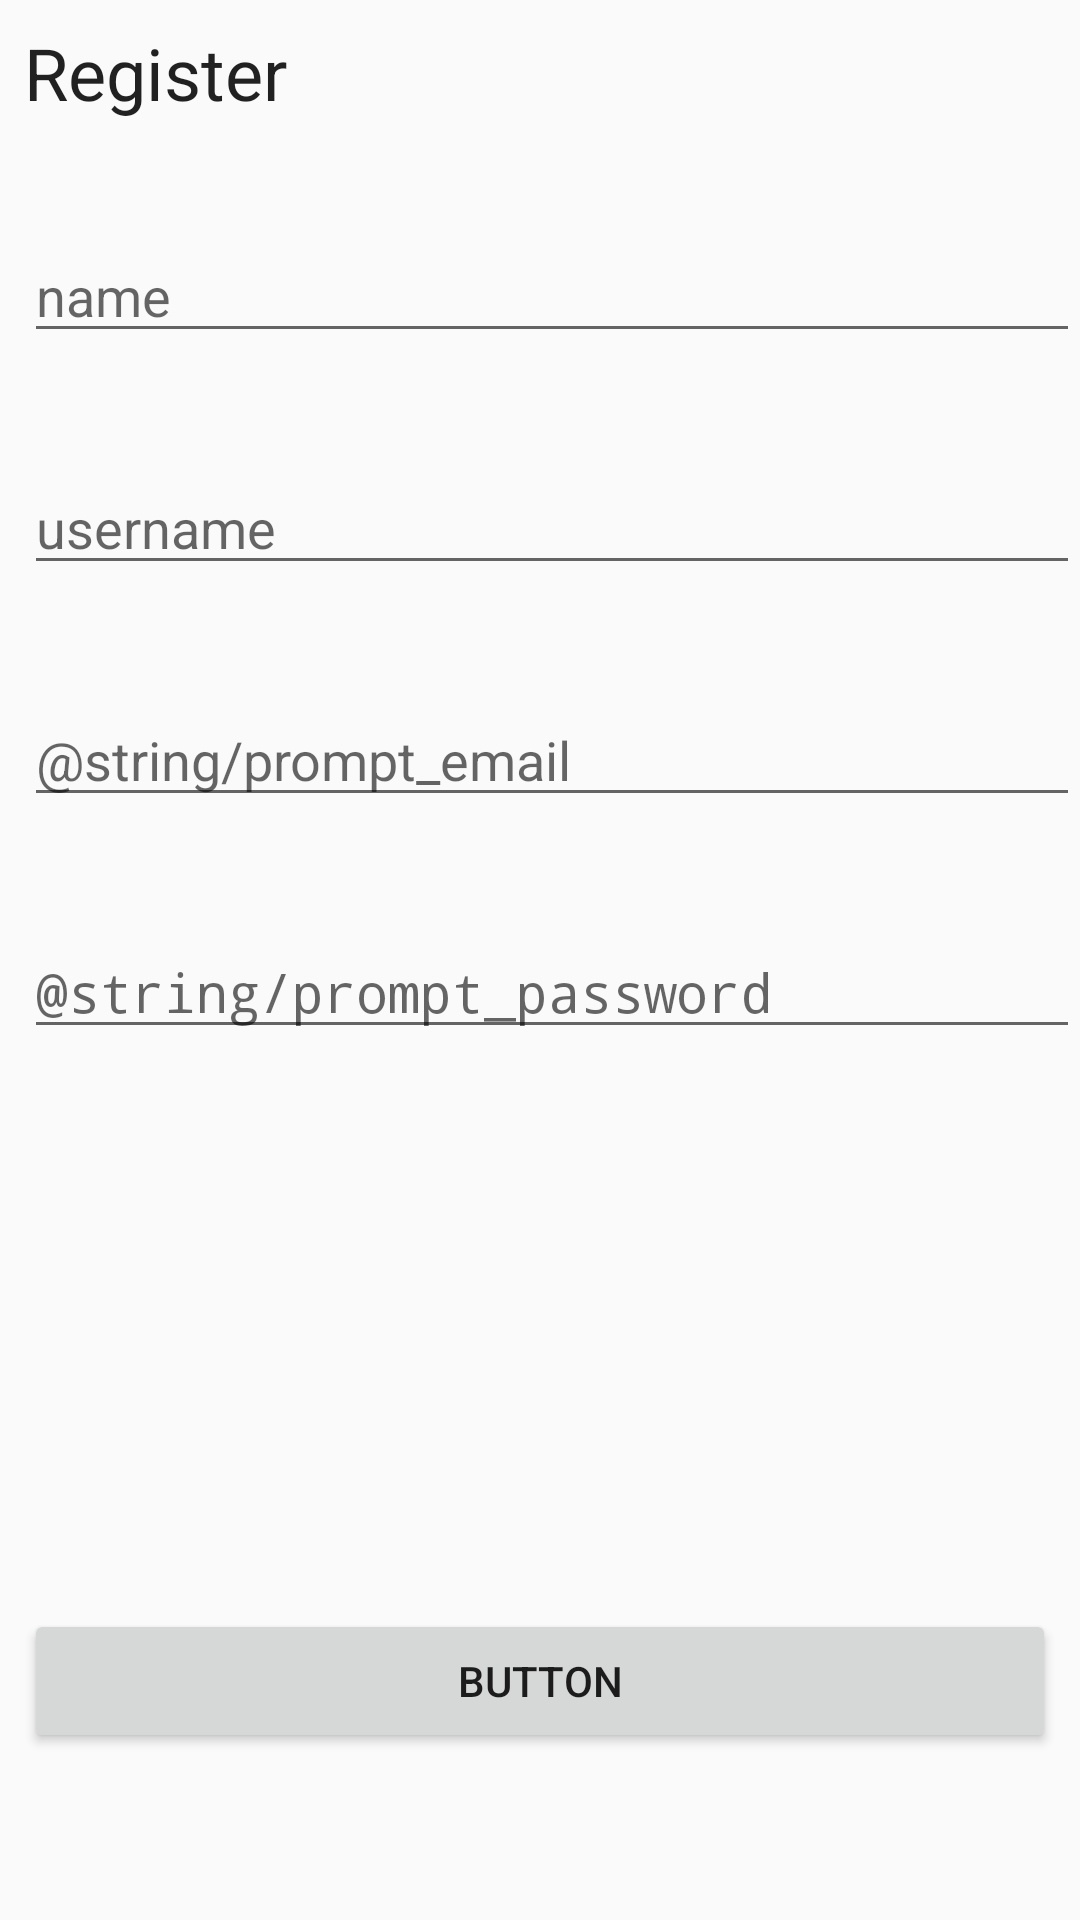

The Android layout XML behind this screen, and the referenced resources:
<!-- AndroidManifest.xml: application theme AppTheme -->
<!-- res/layout/activity_register.xml -->
<?xml version="1.0" encoding="utf-8"?>
<android.support.constraint.ConstraintLayout xmlns:android="http://schemas.android.com/apk/res/android"
    xmlns:app="http://schemas.android.com/apk/res-auto"
    xmlns:tools="http://schemas.android.com/tools"
    android:layout_width="match_parent"
    android:layout_height="match_parent"
    tools:context="mobi.idappthat.snapchat_clone_android.RegisterActivity">

    <TextView
        android:id="@+id/textView"
        android:layout_width="match_parent"
        android:layout_height="wrap_content"
        android:layout_marginStart="8dp"
        android:layout_marginTop="8dp"
        android:text="Register"
        android:textAppearance="@style/TextAppearance.AppCompat.Headline"
        app:layout_constraintStart_toStartOf="parent"
        app:layout_constraintTop_toTopOf="parent" />

    <EditText
        android:id="@+id/et_name"
        android:layout_width="match_parent"
        android:layout_height="wrap_content"
        android:layout_marginStart="8dp"
        android:layout_marginTop="36dp"
        android:hint="name"
        app:layout_constraintStart_toStartOf="parent"
        app:layout_constraintTop_toBottomOf="@+id/textView" />

    <EditText
        android:id="@+id/et_username"
        android:layout_width="match_parent"
        android:layout_height="wrap_content"
        android:layout_marginStart="8dp"
        android:layout_marginTop="36dp"
        android:hint="username"
        app:layout_constraintStart_toStartOf="parent"
        app:layout_constraintTop_toBottomOf="@+id/et_name" />

    <EditText
        android:id="@+id/et_email"
        android:layout_width="match_parent"
        android:layout_height="wrap_content"
        android:layout_marginStart="8dp"
        android:layout_marginTop="36dp"
        android:hint="@string/prompt_email"
        android:inputType="textEmailAddress"
        app:layout_constraintStart_toStartOf="parent"
        app:layout_constraintTop_toBottomOf="@+id/et_username" />

    <EditText
        android:id="@+id/et_password"
        android:layout_width="match_parent"
        android:layout_height="wrap_content"
        android:layout_marginStart="8dp"
        android:layout_marginTop="36dp"
        android:hint="@string/prompt_password"
        android:inputType="textPassword"
        app:layout_constraintStart_toStartOf="parent"
        app:layout_constraintTop_toBottomOf="@+id/et_email" />

    <Button
        android:id="@+id/complete_register_button"
        android:layout_width="match_parent"
        android:layout_height="wrap_content"
        android:layout_marginBottom="8dp"
        android:layout_marginEnd="8dp"
        android:layout_marginStart="8dp"
        android:layout_marginTop="8dp"
        android:text="Button"
        app:layout_constraintBottom_toBottomOf="parent"
        app:layout_constraintEnd_toEndOf="parent"
        app:layout_constraintHorizontal_bias="0.0"
        app:layout_constraintStart_toStartOf="parent"
        app:layout_constraintTop_toBottomOf="@+id/et_password"
        app:layout_constraintVertical_bias="0.789" />

</android.support.constraint.ConstraintLayout>
<!-- resources referenced by this layout -->
<resources>
  <style name="AppTheme" parent="Base.Theme.AppCompat.Light.DarkActionBar">
  
  
          
          <item name="colorPrimary">@color/colorPrimary</item>
          <item name="colorPrimaryDark">@color/colorPrimaryDark</item>
          <item name="colorAccent">@color/colorAccent</item>
      </style>
  <!-- not gathered from this repository: default colours our renderer supplied (Android Studio template values) -->
  <color name="colorPrimary">#FF6200EE</color>
  <color name="colorPrimaryDark">#FF3700B3</color>
  <color name="colorAccent">#FF03DAC5</color>
</resources>
